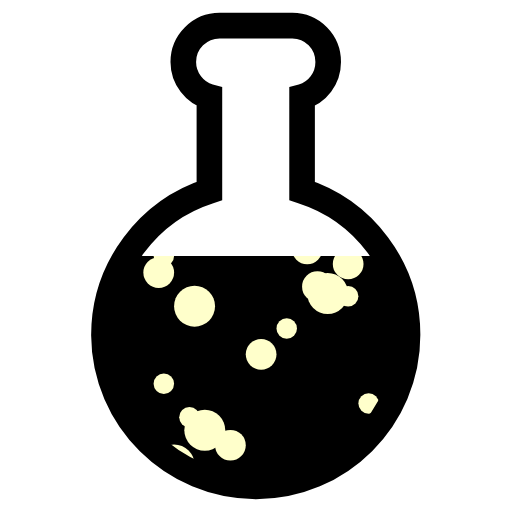
t = 0.00 s
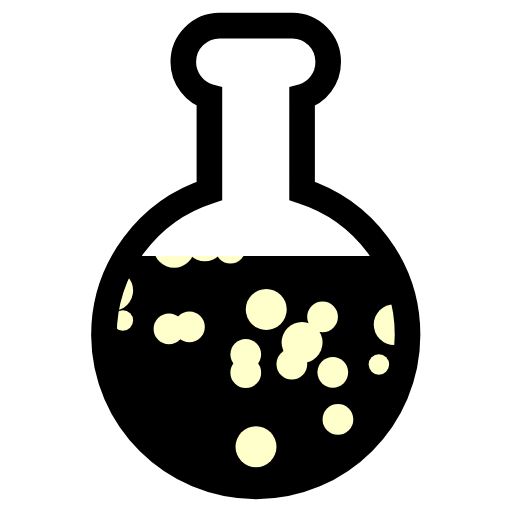
t = 0.75 s
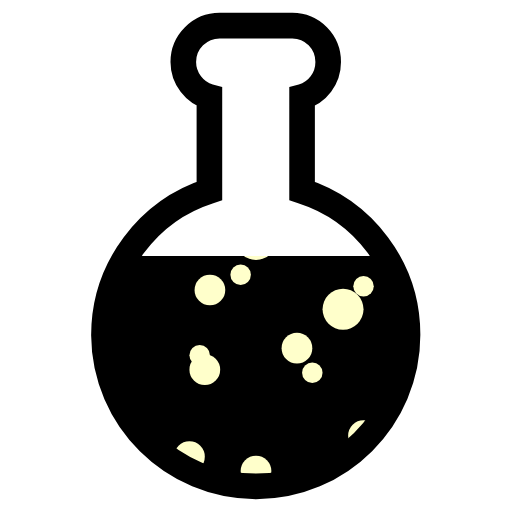
t = 1.50 s
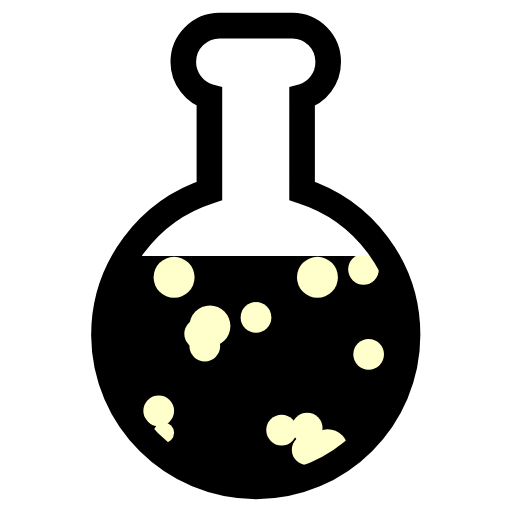
t = 2.25 s

The animated SVG that drew these frames (rendered in a browser with its animation timeline set to each time). Animation: 100 SMIL elements (animateTransform=100); one cycle of 3.00 s, repeats indefinitely.

<svg class="lds-flask" width="80px"  height="80px"  xmlns="http://www.w3.org/2000/svg" viewBox="0 0 100 100" preserveAspectRatio="xMidYMid"><defs>
<clipPath id="lds-flask-cpid-0.e56f9f861a5a5" clipPathUnits="userSpaceOnUse">
<rect x="0" y="50" width="100" height="50"></rect>
</clipPath>
<pattern id="lds-flask-patid-0.f89b8467a3f7a" patternUnits="userSpaceOnUse" x="0" y="0" width="100" height="100">
<rect x="0" y="0" width="100" height="100" fill="#00000"></rect><circle cx="2" cy="0" r="2" fill="#ffffcb" transform="translate(0 65.0667)">
<animateTransform attributeName="transform" type="translate" values="0 110;0 -10" keyTimes="0;1" dur="3s" begin="-1.59s" repeatCount="indefinite"></animateTransform>
</circle><circle cx="19" cy="0" r="3" fill="#ffffcb" transform="translate(0 135.111)">
<animateTransform attributeName="transform" type="translate" values="0 150;0 -50" keyTimes="0;1" dur="3s" begin="-0.69s" repeatCount="indefinite"></animateTransform>
</circle><circle cx="61" cy="0" r="2" fill="#ffffcb" transform="translate(0 33.5333)">
<animateTransform attributeName="transform" type="translate" values="0 107;0 -7" keyTimes="0;1" dur="3s" begin="-2.4s" repeatCount="indefinite"></animateTransform>
</circle><circle cx="84" cy="0" r="2" fill="#ffffcb" transform="translate(0 49.1556)">
<animateTransform attributeName="transform" type="translate" values="0 145;0 -45" keyTimes="0;1" dur="3s" begin="-1.98s" repeatCount="indefinite"></animateTransform>
</circle><circle cx="81" cy="0" r="3" fill="#ffffcb" transform="translate(0 130.178)">
<animateTransform attributeName="transform" type="translate" values="0 138;0 -38" keyTimes="0;1" dur="3s" begin="-0.6s" repeatCount="indefinite"></animateTransform>
</circle><circle cx="99" cy="0" r="3" fill="#ffffcb" transform="translate(0 -15.4822)">
<animateTransform attributeName="transform" type="translate" values="0 129;0 -29" keyTimes="0;1" dur="3s" begin="-0.21s" repeatCount="indefinite"></animateTransform>
</circle><circle cx="14" cy="0" r="3" fill="#ffffcb" transform="translate(0 19.7511)">
<animateTransform attributeName="transform" type="translate" values="0 132;0 -32" keyTimes="0;1" dur="3s" begin="-2.52s" repeatCount="indefinite"></animateTransform>
</circle><circle cx="33" cy="0" r="3" fill="#ffffcb" transform="translate(0 136.429)">
<animateTransform attributeName="transform" type="translate" values="0 139;0 -39" keyTimes="0;1" dur="3s" begin="-0.51s" repeatCount="indefinite"></animateTransform>
</circle><circle cx="55" cy="0" r="3" fill="#ffffcb" transform="translate(0 65.1111)">
<animateTransform attributeName="transform" type="translate" values="0 150;0 -50" keyTimes="0;1" dur="3s" begin="-1.74s" repeatCount="indefinite"></animateTransform>
</circle><circle cx="60" cy="0" r="3" fill="#ffffcb" transform="translate(0 71.5956)">
<animateTransform attributeName="transform" type="translate" values="0 136;0 -36" keyTimes="0;1" dur="3s" begin="-1.59s" repeatCount="indefinite"></animateTransform>
</circle><circle cx="71" cy="0" r="3" fill="#ffffcb" transform="translate(0 40.3222)">
<animateTransform attributeName="transform" type="translate" values="0 115;0 -15" keyTimes="0;1" dur="3s" begin="-2.19s" repeatCount="indefinite"></animateTransform>
</circle><circle cx="39" cy="0" r="3" fill="#ffffcb" transform="translate(0 50.8444)">
<animateTransform attributeName="transform" type="translate" values="0 126;0 -26" keyTimes="0;1" dur="3s" begin="-1.95s" repeatCount="indefinite"></animateTransform>
</circle><circle cx="34" cy="0" r="4" fill="#ffffcb" transform="translate(0 34.5155)">
<animateTransform attributeName="transform" type="translate" values="0 154;0 -54" keyTimes="0;1" dur="3s" begin="-2.19s" repeatCount="indefinite"></animateTransform>
</circle><circle cx="13" cy="0" r="3" fill="#ffffcb" transform="translate(0 53.9867)">
<animateTransform attributeName="transform" type="translate" values="0 128;0 -28" keyTimes="0;1" dur="3s" begin="-1.89s" repeatCount="indefinite"></animateTransform>
</circle><circle cx="9" cy="0" r="3" fill="#ffffcb" transform="translate(0 146.138)">
<animateTransform attributeName="transform" type="translate" values="0 147;0 -47" keyTimes="0;1" dur="3s" begin="-0.48s" repeatCount="indefinite"></animateTransform>
</circle><circle cx="90" cy="0" r="3" fill="#ffffcb" transform="translate(0 25.1244)">
<animateTransform attributeName="transform" type="translate" values="0 108;0 -8" keyTimes="0;1" dur="3s" begin="-2.61s" repeatCount="indefinite"></animateTransform>
</circle><circle cx="95" cy="0" r="3" fill="#ffffcb" transform="translate(0 -0.888885)">
<animateTransform attributeName="transform" type="translate" values="0 150;0 -50" keyTimes="0;1" dur="3s" begin="-2.73s" repeatCount="indefinite"></animateTransform>
</circle><circle cx="9" cy="0" r="3" fill="#ffffcb" transform="translate(0 72.5022)">
<animateTransform attributeName="transform" type="translate" values="0 133;0 -33" keyTimes="0;1" dur="3s" begin="-1.56s" repeatCount="indefinite"></animateTransform>
</circle><circle cx="48" cy="0" r="3" fill="#ffffcb" transform="translate(0 -2.13333)">
<animateTransform attributeName="transform" type="translate" values="0 110;0 -10" keyTimes="0;1" dur="3s" begin="-0.27s" repeatCount="indefinite"></animateTransform>
</circle><circle cx="51" cy="0" r="3" fill="#ffffcb" transform="translate(0 99.0667)">
<animateTransform attributeName="transform" type="translate" values="0 146;0 -46" keyTimes="0;1" dur="3s" begin="-1.2s" repeatCount="indefinite"></animateTransform>
</circle><circle cx="60" cy="0" r="3" fill="#ffffcb" transform="translate(0 70.3778)">
<animateTransform attributeName="transform" type="translate" values="0 120;0 -20" keyTimes="0;1" dur="3s" begin="-1.53s" repeatCount="indefinite"></animateTransform>
</circle><circle cx="56" cy="0" r="2" fill="#ffffcb" transform="translate(0 95.5622)">
<animateTransform attributeName="transform" type="translate" values="0 151;0 -51" keyTimes="0;1" dur="3s" begin="-1.29s" repeatCount="indefinite"></animateTransform>
</circle><circle cx="68" cy="0" r="3" fill="#ffffcb" transform="translate(0 75.8267)">
<animateTransform attributeName="transform" type="translate" values="0 128;0 -28" keyTimes="0;1" dur="3s" begin="-1.47s" repeatCount="indefinite"></animateTransform>
</circle><circle cx="95" cy="0" r="4" fill="#ffffcb" transform="translate(0 29.9378)">
<animateTransform attributeName="transform" type="translate" values="0 111;0 -11" keyTimes="0;1" dur="3s" begin="-2.46s" repeatCount="indefinite"></animateTransform>
</circle><circle cx="37" cy="0" r="3" fill="#ffffcb" transform="translate(0 -11.04)">
<animateTransform attributeName="transform" type="translate" values="0 113;0 -13" keyTimes="0;1" dur="3s" begin="-0.42s" repeatCount="indefinite"></animateTransform>
</circle><circle cx="77" cy="0" r="4" fill="#ffffcb" transform="translate(0 -16.2556)">
<animateTransform attributeName="transform" type="translate" values="0 117;0 -17" keyTimes="0;1" dur="3s" begin="-0.45s" repeatCount="indefinite"></animateTransform>
</circle><circle cx="20" cy="0" r="2" fill="#ffffcb" transform="translate(0 6.94222)">
<animateTransform attributeName="transform" type="translate" values="0 106;0 -6" keyTimes="0;1" dur="3s" begin="-0.12s" repeatCount="indefinite"></animateTransform>
</circle><circle cx="16" cy="0" r="2" fill="#ffffcb" transform="translate(0 136.429)">
<animateTransform attributeName="transform" type="translate" values="0 139;0 -39" keyTimes="0;1" dur="3s" begin="-0.51s" repeatCount="indefinite"></animateTransform>
</circle><circle cx="27" cy="0" r="3" fill="#ffffcb" transform="translate(0 72.3489)">
<animateTransform attributeName="transform" type="translate" values="0 139;0 -39" keyTimes="0;1" dur="3s" begin="-1.59s" repeatCount="indefinite"></animateTransform>
</circle><circle cx="89" cy="0" r="2" fill="#ffffcb" transform="translate(0 38.5356)">
<animateTransform attributeName="transform" type="translate" values="0 127;0 -27" keyTimes="0;1" dur="3s" begin="-2.19s" repeatCount="indefinite"></animateTransform>
</circle><circle cx="85" cy="0" r="4" fill="#ffffcb" transform="translate(0 85.5911)">
<animateTransform attributeName="transform" type="translate" values="0 141;0 -41" keyTimes="0;1" dur="3s" begin="-1.38s" repeatCount="indefinite"></animateTransform>
</circle><circle cx="82" cy="0" r="3" fill="#ffffcb" transform="translate(0 -6.66222)">
<animateTransform attributeName="transform" type="translate" values="0 111;0 -11" keyTimes="0;1" dur="3s" begin="-0.36s" repeatCount="indefinite"></animateTransform>
</circle><circle cx="81" cy="0" r="2" fill="#ffffcb" transform="translate(0 5.22222)">
<animateTransform attributeName="transform" type="translate" values="0 115;0 -15" keyTimes="0;1" dur="3s" begin="0s" repeatCount="indefinite"></animateTransform>
</circle><circle cx="16" cy="0" r="2" fill="#ffffcb" transform="translate(0 -5.18222)">
<animateTransform attributeName="transform" type="translate" values="0 147;0 -47" keyTimes="0;1" dur="3s" begin="-2.82s" repeatCount="indefinite"></animateTransform>
</circle><circle cx="66" cy="0" r="3" fill="#ffffcb" transform="translate(0 -17.9467)">
<animateTransform attributeName="transform" type="translate" values="0 134;0 -34" keyTimes="0;1" dur="3s" begin="-0.18s" repeatCount="indefinite"></animateTransform>
</circle><circle cx="38" cy="0" r="4" fill="#ffffcb" transform="translate(0 81.5778)">
<animateTransform attributeName="transform" type="translate" values="0 120;0 -20" keyTimes="0;1" dur="3s" begin="-1.29s" repeatCount="indefinite"></animateTransform>
</circle><circle cx="12" cy="0" r="3" fill="#ffffcb" transform="translate(0 12.8444)">
<animateTransform attributeName="transform" type="translate" values="0 126;0 -26" keyTimes="0;1" dur="3s" begin="-2.7s" repeatCount="indefinite"></animateTransform>
</circle><circle cx="68" cy="0" r="2" fill="#ffffcb" transform="translate(0 88.3289)">
<animateTransform attributeName="transform" type="translate" values="0 148;0 -48" keyTimes="0;1" dur="3s" begin="-1.38s" repeatCount="indefinite"></animateTransform>
</circle><circle cx="40" cy="0" r="3" fill="#ffffcb" transform="translate(0 50.9778)">
<animateTransform attributeName="transform" type="translate" values="0 138;0 -38" keyTimes="0;1" dur="3s" begin="-1.95s" repeatCount="indefinite"></animateTransform>
</circle><circle cx="17" cy="0" r="4" fill="#ffffcb" transform="translate(0 92.2622)">
<animateTransform attributeName="transform" type="translate" values="0 124;0 -24" keyTimes="0;1" dur="3s" begin="-1.11s" repeatCount="indefinite"></animateTransform>
</circle><circle cx="20" cy="0" r="3" fill="#ffffcb" transform="translate(0 134.498)">
<animateTransform attributeName="transform" type="translate" values="0 147;0 -47" keyTimes="0;1" dur="3s" begin="-0.66s" repeatCount="indefinite"></animateTransform>
</circle><circle cx="100" cy="0" r="4" fill="#ffffcb" transform="translate(0 -22.1156)">
<animateTransform attributeName="transform" type="translate" values="0 126;0 -26" keyTimes="0;1" dur="3s" begin="-0.39s" repeatCount="indefinite"></animateTransform>
</circle><circle cx="6" cy="0" r="4" fill="#ffffcb" transform="translate(0 97.9644)">
<animateTransform attributeName="transform" type="translate" values="0 126;0 -26" keyTimes="0;1" dur="3s" begin="-1.02s" repeatCount="indefinite"></animateTransform>
</circle><circle cx="40" cy="0" r="3" fill="#ffffcb" transform="translate(0 21.2222)">
<animateTransform attributeName="transform" type="translate" values="0 124;0 -24" keyTimes="0;1" dur="3s" begin="-2.55s" repeatCount="indefinite"></animateTransform>
</circle><circle cx="40" cy="0" r="4" fill="#ffffcb" transform="translate(0 107.062)">
<animateTransform attributeName="transform" type="translate" values="0 124;0 -24" keyTimes="0;1" dur="3s" begin="-0.81s" repeatCount="indefinite"></animateTransform>
</circle><circle cx="92" cy="0" r="4" fill="#ffffcb" transform="translate(0 13.0556)">
<animateTransform attributeName="transform" type="translate" values="0 145;0 -45" keyTimes="0;1" dur="3s" begin="-2.55s" repeatCount="indefinite"></animateTransform>
</circle><circle cx="50" cy="0" r="3" fill="#ffffcb" transform="translate(0 50.6667)">
<animateTransform attributeName="transform" type="translate" values="0 110;0 -10" keyTimes="0;1" dur="3s" begin="-1.95s" repeatCount="indefinite"></animateTransform>
</circle><circle cx="32" cy="0" r="2" fill="#ffffcb" transform="translate(0 104.827)">
<animateTransform attributeName="transform" type="translate" values="0 146;0 -46" keyTimes="0;1" dur="3s" begin="-1.11s" repeatCount="indefinite"></animateTransform>
</circle><circle cx="41" cy="0" r="4" fill="#ffffcb" transform="translate(0 49.3244)">
<animateTransform attributeName="transform" type="translate" values="0 126;0 -26" keyTimes="0;1" dur="3s" begin="-1.98s" repeatCount="indefinite"></animateTransform>
</circle><circle cx="50" cy="0" r="4" fill="#ffffcb" transform="translate(0 -9.03999)">
<animateTransform attributeName="transform" type="translate" values="0 131;0 -31" keyTimes="0;1" dur="3s" begin="-0.06s" repeatCount="indefinite"></animateTransform>
</circle><circle cx="3" cy="0" r="3" fill="#ffffcb" transform="translate(0 19.4667)">
<animateTransform attributeName="transform" type="translate" values="0 110;0 -10" keyTimes="0;1" dur="3s" begin="-2.73s" repeatCount="indefinite"></animateTransform>
</circle><circle cx="98" cy="0" r="3" fill="#ffffcb" transform="translate(0 -17.8222)">
<animateTransform attributeName="transform" type="translate" values="0 120;0 -20" keyTimes="0;1" dur="3s" begin="-0.42s" repeatCount="indefinite"></animateTransform>
</circle><circle cx="72" cy="0" r="2" fill="#ffffcb" transform="translate(0 103.689)">
<animateTransform attributeName="transform" type="translate" values="0 130;0 -30" keyTimes="0;1" dur="3s" begin="-0.96s" repeatCount="indefinite"></animateTransform>
</circle><circle cx="1" cy="0" r="2" fill="#ffffcb" transform="translate(0 108.267)">
<animateTransform attributeName="transform" type="translate" values="0 110;0 -10" keyTimes="0;1" dur="3s" begin="-0.51s" repeatCount="indefinite"></animateTransform>
</circle><circle cx="17" cy="0" r="2" fill="#ffffcb" transform="translate(0 95.4222)">
<animateTransform attributeName="transform" type="translate" values="0 106;0 -6" keyTimes="0;1" dur="3s" begin="-0.75s" repeatCount="indefinite"></animateTransform>
</circle><circle cx="32" cy="0" r="2" fill="#ffffcb" transform="translate(0 71.4667)">
<animateTransform attributeName="transform" type="translate" values="0 119;0 -19" keyTimes="0;1" dur="3s" begin="-1.5s" repeatCount="indefinite"></animateTransform>
</circle><circle cx="71" cy="0" r="2" fill="#ffffcb" transform="translate(0 4.94222)">
<animateTransform attributeName="transform" type="translate" values="0 124;0 -24" keyTimes="0;1" dur="3s" begin="-2.88s" repeatCount="indefinite"></animateTransform>
</circle><circle cx="29" cy="0" r="3" fill="#ffffcb" transform="translate(0 77.1111)">
<animateTransform attributeName="transform" type="translate" values="0 150;0 -50" keyTimes="0;1" dur="3s" begin="-1.56s" repeatCount="indefinite"></animateTransform>
</circle><circle cx="63" cy="0" r="3" fill="#ffffcb" transform="translate(0 115.413)">
<animateTransform attributeName="transform" type="translate" values="0 116;0 -16" keyTimes="0;1" dur="3s" begin="-0.48s" repeatCount="indefinite"></animateTransform>
</circle><circle cx="4" cy="0" r="2" fill="#ffffcb" transform="translate(0 11.3689)">
<animateTransform attributeName="transform" type="translate" values="0 103;0 -3" keyTimes="0;1" dur="3s" begin="-0.06s" repeatCount="indefinite"></animateTransform>
</circle><circle cx="62" cy="0" r="4" fill="#ffffcb" transform="translate(0 34.5155)">
<animateTransform attributeName="transform" type="translate" values="0 154;0 -54" keyTimes="0;1" dur="3s" begin="-2.19s" repeatCount="indefinite"></animateTransform>
</circle><circle cx="72" cy="0" r="3" fill="#ffffcb" transform="translate(0 51.0667)">
<animateTransform attributeName="transform" type="translate" values="0 146;0 -46" keyTimes="0;1" dur="3s" begin="-1.95s" repeatCount="indefinite"></animateTransform>
</circle><circle cx="82" cy="0" r="3" fill="#ffffcb" transform="translate(0 76.3111)">
<animateTransform attributeName="transform" type="translate" values="0 114;0 -14" keyTimes="0;1" dur="3s" begin="-1.35s" repeatCount="indefinite"></animateTransform>
</circle><circle cx="86" cy="0" r="3" fill="#ffffcb" transform="translate(0 77.3244)">
<animateTransform attributeName="transform" type="translate" values="0 108;0 -8" keyTimes="0;1" dur="3s" begin="-1.26s" repeatCount="indefinite"></animateTransform>
</circle><circle cx="45" cy="0" r="3" fill="#ffffcb" transform="translate(0 110.916)">
<animateTransform attributeName="transform" type="translate" values="0 127;0 -27" keyTimes="0;1" dur="3s" begin="-0.78s" repeatCount="indefinite"></animateTransform>
</circle><circle cx="41" cy="0" r="3" fill="#ffffcb" transform="translate(0 -0.537781)">
<animateTransform attributeName="transform" type="translate" values="0 133;0 -33" keyTimes="0;1" dur="3s" begin="-2.88s" repeatCount="indefinite"></animateTransform>
</circle><circle cx="62" cy="0" r="3" fill="#ffffcb" transform="translate(0 79.3333)">
<animateTransform attributeName="transform" type="translate" values="0 125;0 -25" keyTimes="0;1" dur="3s" begin="-1.38s" repeatCount="indefinite"></animateTransform>
</circle><circle cx="59" cy="0" r="4" fill="#ffffcb" transform="translate(0 -10.3778)">
<animateTransform attributeName="transform" type="translate" values="0 115;0 -15" keyTimes="0;1" dur="3s" begin="-0.36s" repeatCount="indefinite"></animateTransform>
</circle><circle cx="48" cy="0" r="3" fill="#ffffcb" transform="translate(0 5.03333)">
<animateTransform attributeName="transform" type="translate" values="0 107;0 -7" keyTimes="0;1" dur="3s" begin="-0.15s" repeatCount="indefinite"></animateTransform>
</circle><circle cx="65" cy="0" r="3" fill="#ffffcb" transform="translate(0 -11.6911)">
<animateTransform attributeName="transform" type="translate" values="0 121;0 -21" keyTimes="0;1" dur="3s" begin="-0.27s" repeatCount="indefinite"></animateTransform>
</circle><circle cx="87" cy="0" r="3" fill="#ffffcb" transform="translate(0 3.45778)">
<animateTransform attributeName="transform" type="translate" values="0 138;0 -38" keyTimes="0;1" dur="3s" begin="-2.76s" repeatCount="indefinite"></animateTransform>
</circle><circle cx="9" cy="0" r="4" fill="#ffffcb" transform="translate(0 85.1867)">
<animateTransform attributeName="transform" type="translate" values="0 128;0 -28" keyTimes="0;1" dur="3s" begin="-1.29s" repeatCount="indefinite"></animateTransform>
</circle><circle cx="47" cy="0" r="2" fill="#ffffcb" transform="translate(0 -9.69778)">
<animateTransform attributeName="transform" type="translate" values="0 142;0 -42" keyTimes="0;1" dur="3s" begin="-2.94s" repeatCount="indefinite"></animateTransform>
</circle><circle cx="94" cy="0" r="3" fill="#ffffcb" transform="translate(0 52.8622)">
<animateTransform attributeName="transform" type="translate" values="0 142;0 -42" keyTimes="0;1" dur="3s" begin="-1.92s" repeatCount="indefinite"></animateTransform>
</circle><circle cx="23" cy="0" r="2" fill="#ffffcb" transform="translate(0 117.262)">
<animateTransform attributeName="transform" type="translate" values="0 142;0 -42" keyTimes="0;1" dur="3s" begin="-0.87s" repeatCount="indefinite"></animateTransform>
</circle><circle cx="34" cy="0" r="4" fill="#ffffcb" transform="translate(0 117.244)">
<animateTransform attributeName="transform" type="translate" values="0 135;0 -35" keyTimes="0;1" dur="3s" begin="-0.78s" repeatCount="indefinite"></animateTransform>
</circle><circle cx="52" cy="0" r="4" fill="#ffffcb" transform="translate(0 131.007)">
<animateTransform attributeName="transform" type="translate" values="0 137;0 -37" keyTimes="0;1" dur="3s" begin="-0.57s" repeatCount="indefinite"></animateTransform>
</circle><circle cx="80" cy="0" r="3" fill="#ffffcb" transform="translate(0 7.33334)">
<animateTransform attributeName="transform" type="translate" values="0 125;0 -25" keyTimes="0;1" dur="3s" begin="-2.82s" repeatCount="indefinite"></animateTransform>
</circle><circle cx="31" cy="0" r="3" fill="#ffffcb" transform="translate(0 70.04)">
<animateTransform attributeName="transform" type="translate" values="0 104;0 -4" keyTimes="0;1" dur="3s" begin="-1.41s" repeatCount="indefinite"></animateTransform>
</circle><circle cx="11" cy="0" r="3" fill="#ffffcb" transform="translate(0 117.971)">
<animateTransform attributeName="transform" type="translate" values="0 123;0 -23" keyTimes="0;1" dur="3s" begin="-0.57s" repeatCount="indefinite"></animateTransform>
</circle><circle cx="37" cy="0" r="3" fill="#ffffcb" transform="translate(0 21.6889)">
<animateTransform attributeName="transform" type="translate" values="0 148;0 -48" keyTimes="0;1" dur="3s" begin="-2.4s" repeatCount="indefinite"></animateTransform>
</circle><circle cx="12" cy="0" r="4" fill="#ffffcb" transform="translate(0 20.6933)">
<animateTransform attributeName="transform" type="translate" values="0 134;0 -34" keyTimes="0;1" dur="3s" begin="-2.49s" repeatCount="indefinite"></animateTransform>
</circle><circle cx="57" cy="0" r="3" fill="#ffffcb" transform="translate(0 -33.5022)">
<animateTransform attributeName="transform" type="translate" values="0 138;0 -38" keyTimes="0;1" dur="3s" begin="-0.39s" repeatCount="indefinite"></animateTransform>
</circle><circle cx="12" cy="0" r="2" fill="#ffffcb" transform="translate(0 16.4311)">
<animateTransform attributeName="transform" type="translate" values="0 141;0 -41" keyTimes="0;1" dur="3s" begin="-2.52s" repeatCount="indefinite"></animateTransform>
</circle><circle cx="22" cy="0" r="4" fill="#ffffcb" transform="translate(0 102.142)">
<animateTransform attributeName="transform" type="translate" values="0 106;0 -6" keyTimes="0;1" dur="3s" begin="-0.57s" repeatCount="indefinite"></animateTransform>
</circle><circle cx="5" cy="0" r="2" fill="#ffffcb" transform="translate(0 36.1511)">
<animateTransform attributeName="transform" type="translate" values="0 132;0 -32" keyTimes="0;1" dur="3s" begin="-2.22s" repeatCount="indefinite"></animateTransform>
</circle><circle cx="74" cy="0" r="2" fill="#ffffcb" transform="translate(0 8.18889)">
<animateTransform attributeName="transform" type="translate" values="0 103;0 -3" keyTimes="0;1" dur="3s" begin="-0.15s" repeatCount="indefinite"></animateTransform>
</circle><circle cx="24" cy="0" r="2" fill="#ffffcb" transform="translate(0 135.6)">
<animateTransform attributeName="transform" type="translate" values="0 140;0 -40" keyTimes="0;1" dur="3s" begin="-0.54s" repeatCount="indefinite"></animateTransform>
</circle><circle cx="97" cy="0" r="4" fill="#ffffcb" transform="translate(0 -13.1111)">
<animateTransform attributeName="transform" type="translate" values="0 130;0 -30" keyTimes="0;1" dur="3s" begin="-0.15s" repeatCount="indefinite"></animateTransform>
</circle><circle cx="89" cy="0" r="3" fill="#ffffcb" transform="translate(0 145.111)">
<animateTransform attributeName="transform" type="translate" values="0 150;0 -50" keyTimes="0;1" dur="3s" begin="-0.54s" repeatCount="indefinite"></animateTransform>
</circle><circle cx="80" cy="0" r="3" fill="#ffffcb" transform="translate(0 72.5156)">
<animateTransform attributeName="transform" type="translate" values="0 118;0 -18" keyTimes="0;1" dur="3s" begin="-1.47s" repeatCount="indefinite"></animateTransform>
</circle><circle cx="39" cy="0" r="2" fill="#ffffcb" transform="translate(0 30.1133)">
<animateTransform attributeName="transform" type="translate" values="0 107;0 -7" keyTimes="0;1" dur="3s" begin="-2.49s" repeatCount="indefinite"></animateTransform>
</circle><circle cx="37" cy="0" r="2" fill="#ffffcb" transform="translate(0 104.833)">
<animateTransform attributeName="transform" type="translate" values="0 125;0 -25" keyTimes="0;1" dur="3s" begin="-0.87s" repeatCount="indefinite"></animateTransform>
</circle><circle cx="95" cy="0" r="2" fill="#ffffcb" transform="translate(0 58.6667)">
<animateTransform attributeName="transform" type="translate" values="0 128;0 -28" keyTimes="0;1" dur="3s" begin="-1.8s" repeatCount="indefinite"></animateTransform>
</circle><circle cx="90" cy="0" r="3" fill="#ffffcb" transform="translate(0 10.6133)">
<animateTransform attributeName="transform" type="translate" values="0 134;0 -34" keyTimes="0;1" dur="3s" begin="-2.67s" repeatCount="indefinite"></animateTransform>
</circle><circle cx="17" cy="0" r="3" fill="#ffffcb" transform="translate(0 51.0889)">
<animateTransform attributeName="transform" type="translate" values="0 148;0 -48" keyTimes="0;1" dur="3s" begin="-1.95s" repeatCount="indefinite"></animateTransform>
</circle><circle cx="67" cy="0" r="4" fill="#ffffcb" transform="translate(0 15.6222)">
<animateTransform attributeName="transform" type="translate" values="0 115;0 -15" keyTimes="0;1" dur="3s" begin="-2.76s" repeatCount="indefinite"></animateTransform>
</circle><circle cx="58" cy="0" r="3" fill="#ffffcb" transform="translate(0 6)">
<animateTransform attributeName="transform" type="translate" values="0 140;0 -40" keyTimes="0;1" dur="3s" begin="-2.7s" repeatCount="indefinite"></animateTransform>
</circle><circle cx="22" cy="0" r="4" fill="#ffffcb" transform="translate(0 74.1289)">
<animateTransform attributeName="transform" type="translate" values="0 139;0 -39" keyTimes="0;1" dur="3s" begin="-1.56s" repeatCount="indefinite"></animateTransform>
</circle><circle cx="64" cy="0" r="4" fill="#ffffcb" transform="translate(0 76.2978)">
<animateTransform attributeName="transform" type="translate" values="0 111;0 -11" keyTimes="0;1" dur="3s" begin="-1.32s" repeatCount="indefinite"></animateTransform>
</circle>      </pattern></defs>

      <path fill="url(#lds-flask-patid-0.f89b8467a3f7a)" clip-path="url(#lds-flask-cpid-0.e56f9f861a5a5)" d="M59,37.3V18.9c3-0.8,5.1-3.6,5.1-6.8C64.1,8.2,61,5,57.1,5H42.9c-3.9,0-7.1,3.2-7.1,7.1c0,3.2,2.2,6,5.1,6.8v18.4c-11.9,3.8-20.6,15-20.6,28.2C20.4,81.8,33.7,95,50,95s29.6-13.2,29.6-29.6C79.6,52.2,70.9,41.1,59,37.3z"></path>

      <path fill="none" stroke="black" stroke-width="5" d="M59,37.3V18.9c3-0.8,5.1-3.6,5.1-6.8C64.1,8.2,61,5,57.1,5H42.9c-3.9,0-7.1,3.2-7.1,7.1c0,3.2,2.2,6,5.1,6.8v18.4c-11.9,3.8-20.6,15-20.6,28.2C20.4,81.8,33.7,95,50,95s29.6-13.2,29.6-29.6C79.6,52.2,70.9,41.1,59,37.3z"></path>
</svg>
